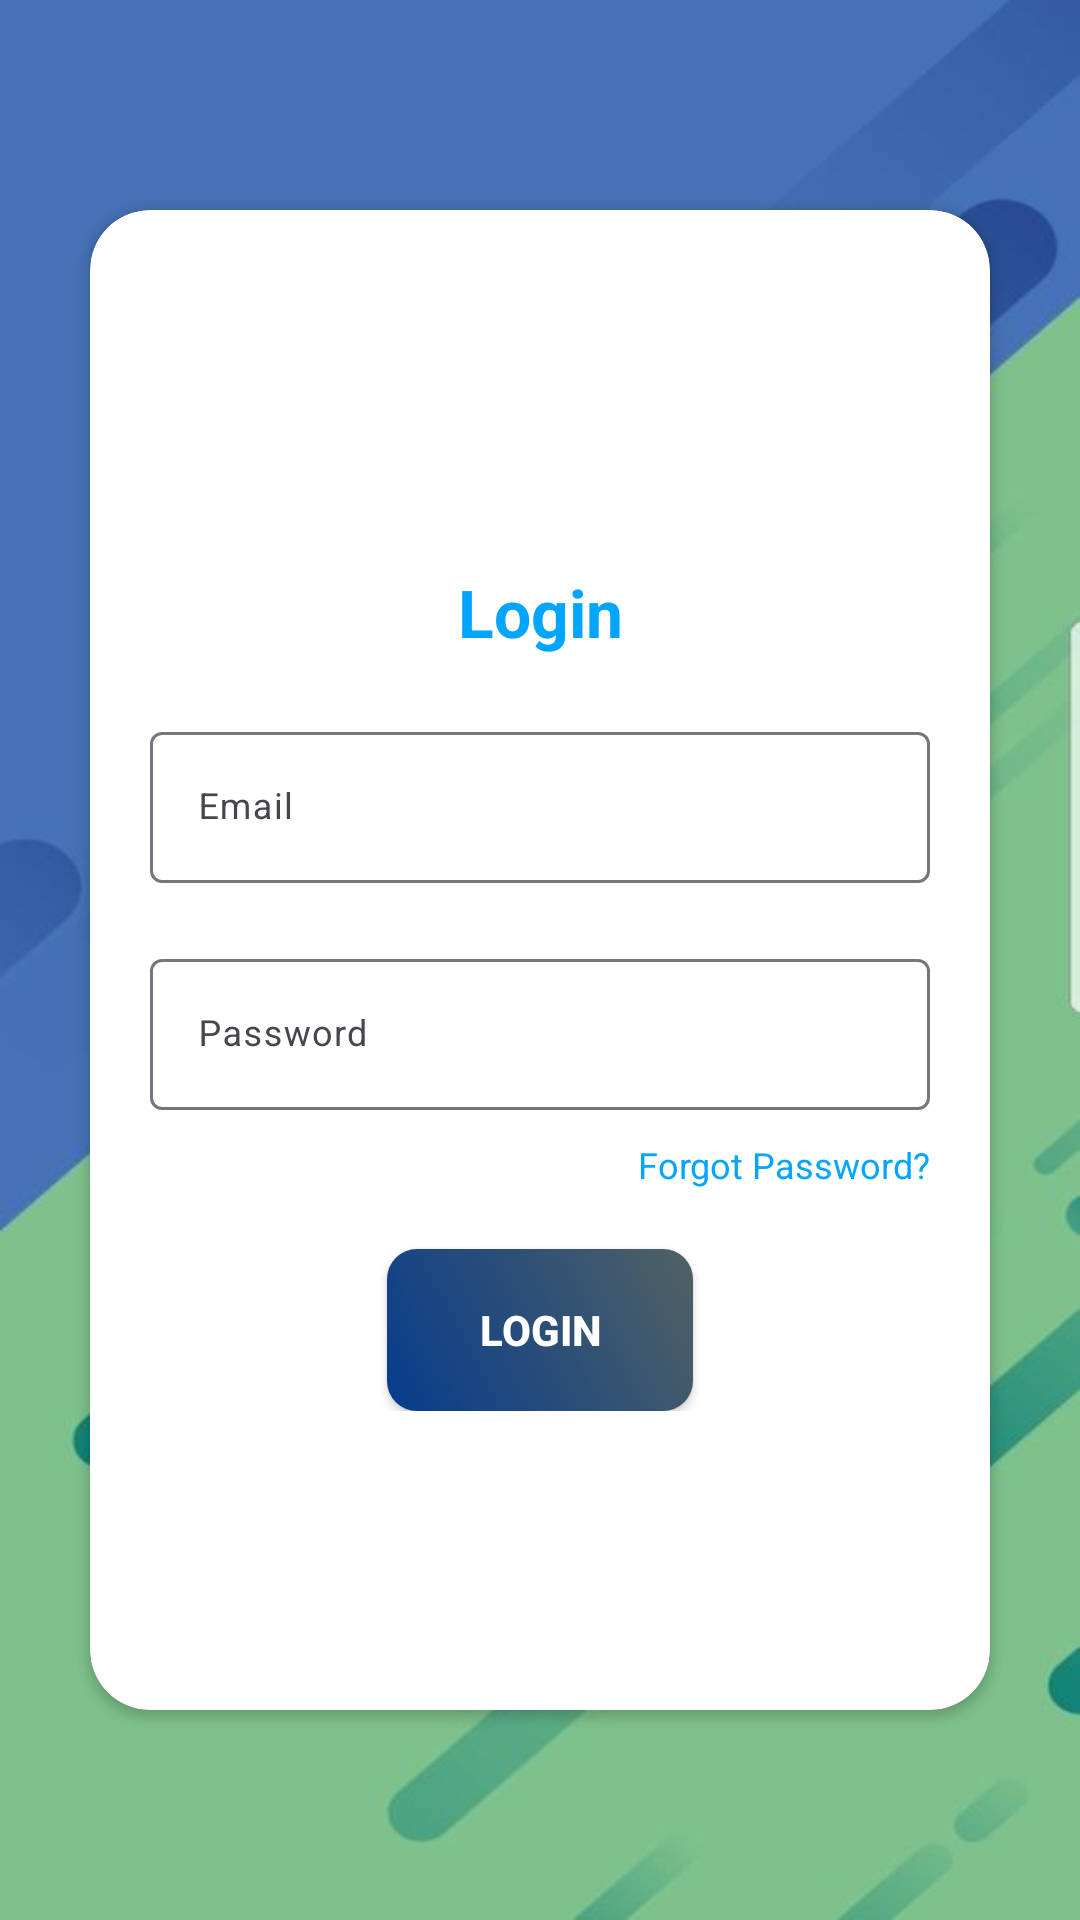

The Android layout XML behind this screen, and the referenced resources:
<!-- AndroidManifest.xml: application theme Theme.NexaShare -->
<!-- res/layout/activity_login.xml -->
<?xml version="1.0" encoding="utf-8"?>
<LinearLayout xmlns:android="http://schemas.android.com/apk/res/android"
    xmlns:app="http://schemas.android.com/apk/res-auto"
    xmlns:tools="http://schemas.android.com/tools"
    android:layout_width="match_parent"
    android:layout_height="match_parent"
    android:gravity="center"
    android:orientation="vertical"
    android:background="@drawable/background"
    tools:context=".StartActivity">

    <androidx.cardview.widget.CardView
        android:layout_width="300dp"
        android:layout_height="500dp"
        android:elevation="5dp"
        android:background="@color/primary"
        app:cardCornerRadius="20dp"
        android:layout_gravity="center"
        >

        <LinearLayout
            style="@style/linearParent"
            android:layout_gravity="center"
            android:padding="@dimen/loginViewsMargin">

            <TextView
                style="@style/headerTextPrimary"
                android:text="Login"
                android:layout_marginTop="@dimen/loginViewsMargin"/>

            <com.google.android.material.textfield.TextInputLayout
                android:id="@+id/textInputEmail"
                style="@style/parent"
                android:layout_marginTop="@dimen/loginViewsMargin">

                <EditText
                    android:id="@+id/email_login_edt"
                    style="@style/modifiedEditText"
                    android:hint="Email"
                    android:inputType="textEmailAddress"
                    android:maxLines="1" />
            </com.google.android.material.textfield.TextInputLayout>

            <com.google.android.material.textfield.TextInputLayout
                android:id="@+id/textInputPassword"
                style="@style/parent"
                android:layout_marginTop="@dimen/loginViewsMargin">
                <EditText
                    android:id="@+id/password_login_edt"
                    style="@style/modifiedEditText"
                    android:hint="Password"
                    android:maxLines="1"
                    android:inputType="textPassword"/>
            </com.google.android.material.textfield.TextInputLayout>

            <TextView
                android:id="@+id/forgot_password_edt"
                style="@style/viewParent"
                android:text="Forgot Password?"
                android:textColor="@color/primaryTextColor"
                android:textSize="@dimen/newsMoreTextSize"
                android:layout_gravity="end"
                android:layout_marginTop="10dp"/>

            <androidx.appcompat.widget.AppCompatButton
                android:id="@+id/login_btn"
                style="@style/loginButton"
                android:text="Login"
                android:layout_gravity="center_horizontal"
                android:layout_marginTop="@dimen/loginViewsMargin"/>



        </LinearLayout>


    </androidx.cardview.widget.CardView>





</LinearLayout>
<!-- resources referenced by this layout -->
<resources>
  <color name="primary">#1E063D</color>
  <color name="primaryTextColor">#00a5ff</color>
  <dimen name="loginViewsMargin">20dp</dimen>
  <dimen name="newsMoreTextSize">12sp</dimen>
  <!-- drawable background: jpg bitmap (drawable, 21619 bytes) -->
  <style name="headerTextPrimary" parent="headerText">
          <item name="android:textColor">@color/primaryTextColor</item>
      </style>
  <style name="linearParent" parent="parent">
          <item name="android:orientation">vertical</item>
      </style>
  <style name="loginButton" parent="viewParent">
          <item name="android:background">@drawable/login_button_bk</item>
          <item name="android:textColor">@color/whiteTextColor</item>
          <item name="android:textStyle">bold</item>
      </style>
  <style name="modifiedEditText" parent="parent">
          <item name="android:textSize">@dimen/newsMoreTextSize</item>
          <item name="backgroundColor">@color/white</item>
          <item name="android:backgroundTint">@color/whiteCardColor</item>
      </style>
  <style name="parent">
          <item name="android:layout_width">match_parent</item>
          <item name="android:layout_height">wrap_content</item>
      </style>
  <style name="viewParent">
          <item name="android:layout_width">wrap_content</item>
          <item name="android:layout_height">wrap_content</item>
      </style>
  <style name="Theme.NexaShare" parent="Theme.MaterialComponents.DayNight.NoActionBar">
  
          <item name="colorPrimary">#12CEBC</item>
          <item name="colorPrimaryVariant">@color/purple_700</item>
          <item name="colorOnPrimary">@color/white</item>
  
          <item name="colorSecondary">@color/teal_200</item>
          <item name="colorSecondaryVariant">@color/teal_700</item>
          <item name="colorOnSecondary">@color/black</item>
          
          <item name="android:statusBarColor">?attr/colorPrimaryVariant</item>
  
      </style>
  <style name="headerText" parent="parent">
          <item name="android:textSize">@dimen/headerTextSize</item>
          <item name="android:textAlignment">center</item>
          <item name="android:textColor">@color/whiteTextColor</item>
          <item name="android:textStyle">bold</item>
      </style>
  <!-- drawable login_button_bk (drawable) -->
  <?xml version="1.0" encoding="utf-8"?>
  <shape xmlns:android="http://schemas.android.com/apk/res/android" android:shape="rectangle" >
      <corners
          android:radius="10dp"
          />
      <gradient
          android:angle="45"
          android:centerX="35%"
          android:startColor="#063C8D"
          android:endColor="#516163"
          android:type="linear"
          />
      <size
          android:width="102dp"
          android:height="54dp"
          />
  </shape>
  <color name="whiteTextColor">#fff</color>
  <color name="white">#FFFFFFFF</color>
  <color name="whiteCardColor">#fff</color>
  <color name="purple_700">#FF3700B3</color>
  <color name="teal_200">#FF03DAC5</color>
  <color name="teal_700">#FF018786</color>
  <color name="black">#FF000000</color>
  <dimen name="headerTextSize">22sp</dimen>
</resources>
